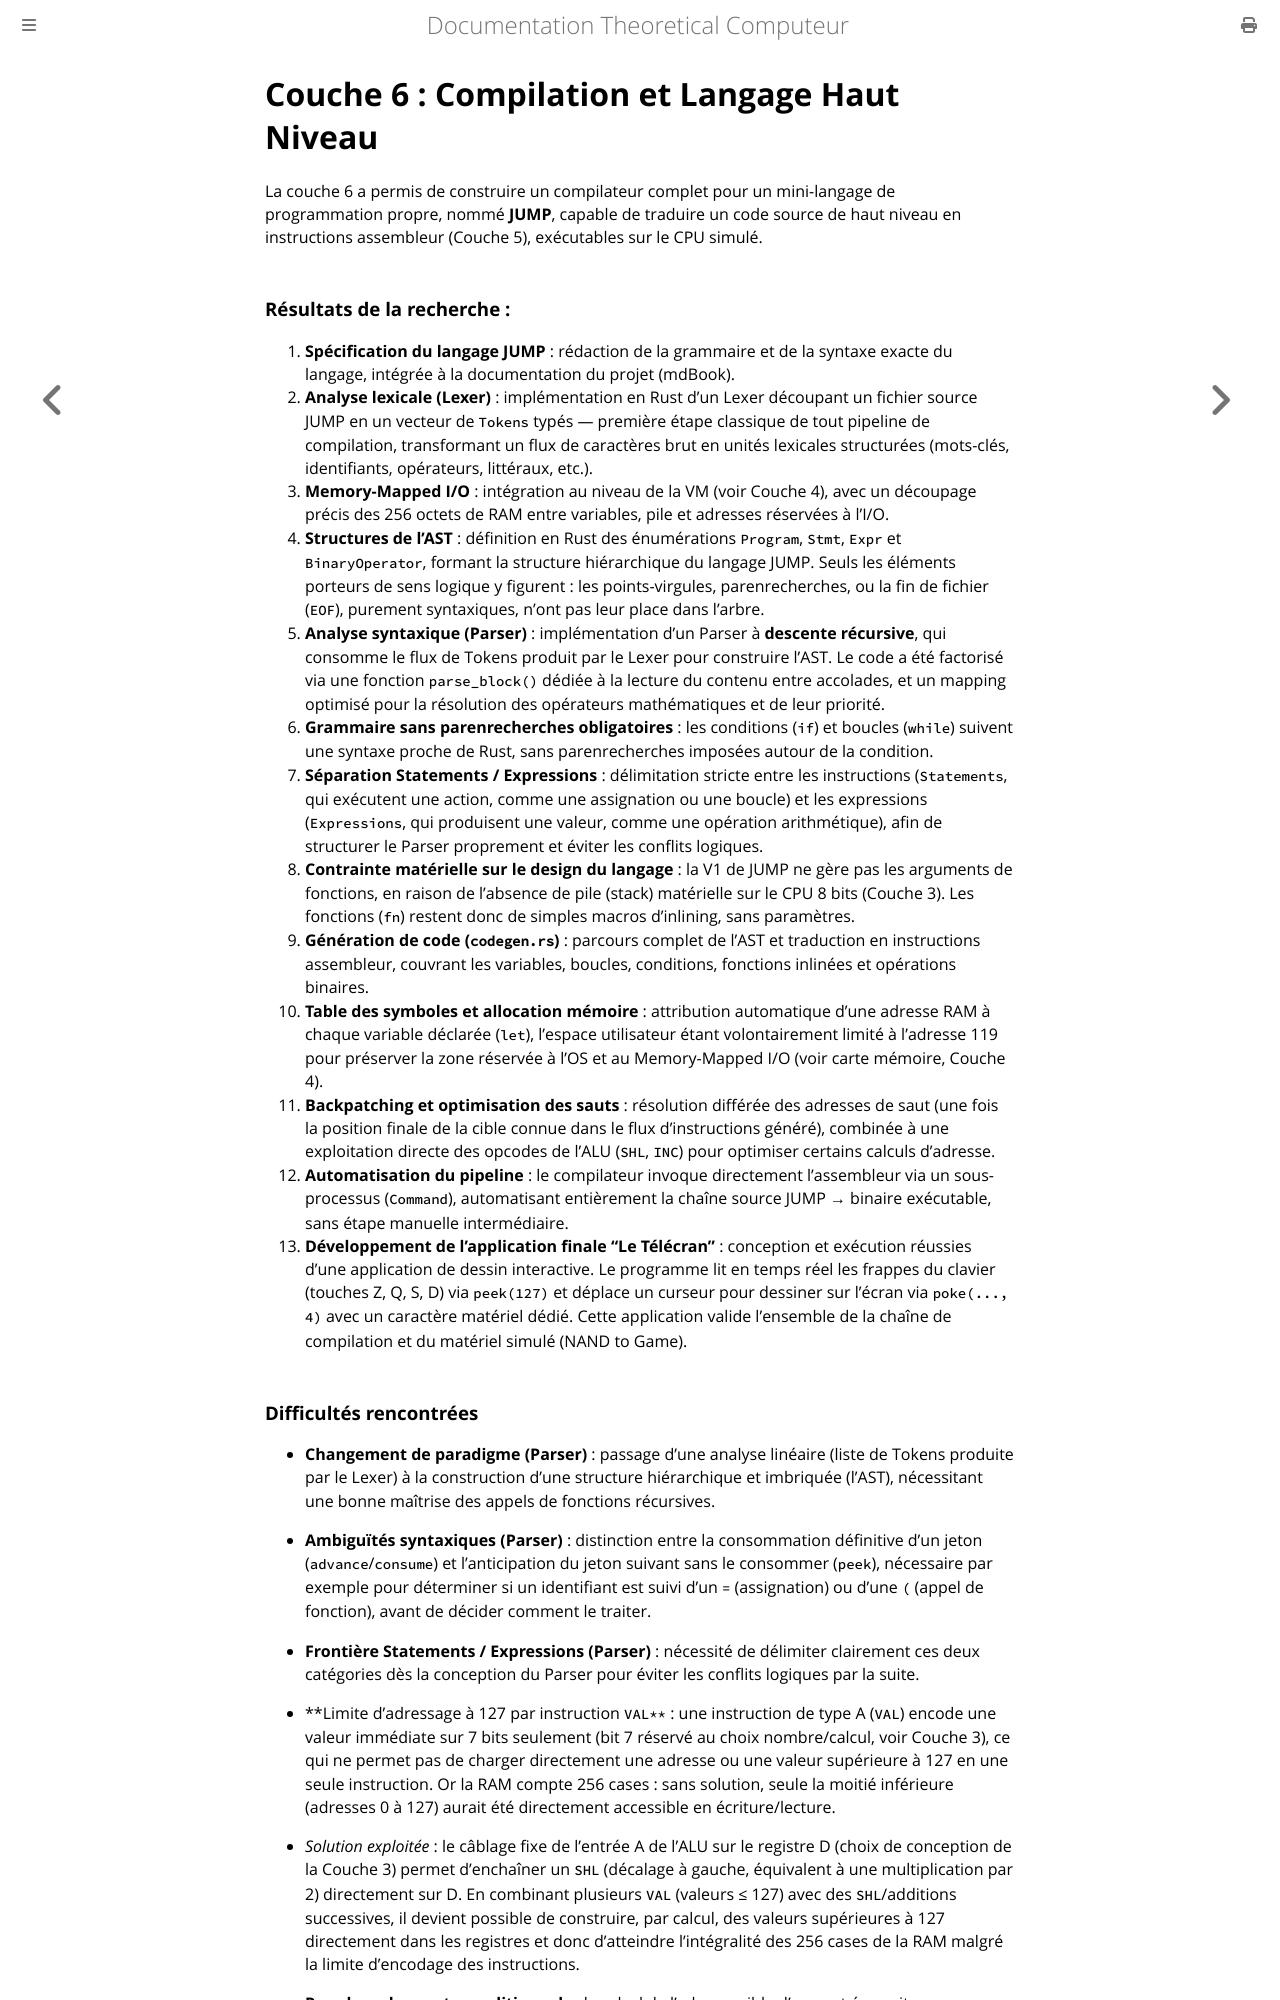

repository: Jonas0o0/theoretical-computer · page: recherche/07-compilateur.html · generator: mdbook

# Couche 6 : Compilation et Langage Haut Niveau
La couche 6 a permis de construire un compilateur complet pour un mini-langage de programmation propre, nommé **JUMP**, capable de traduire un code source de haut niveau en instructions assembleur (Couche 5), exécutables sur le CPU simulé.

### Résultats de la recherche :

1. **Spécification du langage JUMP** : rédaction de la grammaire et de la syntaxe exacte du langage, intégrée à la documentation du projet (mdBook).
2. **Analyse lexicale (Lexer)** : implémentation en Rust d'un Lexer découpant un fichier source JUMP en un vecteur de `Tokens` typés — première étape classique de tout pipeline de compilation, transformant un flux de caractères brut en unités lexicales structurées (mots-clés, identifiants, opérateurs, littéraux, etc.).
3. **Memory-Mapped I/O** : intégration au niveau de la VM (voir Couche 4), avec un découpage précis des 256 octets de RAM entre variables, pile et adresses réservées à l'I/O.
4. **Structures de l'AST** : définition en Rust des énumérations `Program`, `Stmt`, `Expr` et `BinaryOperator`, formant la structure hiérarchique du langage JUMP. Seuls les éléments porteurs de sens logique y figurent : les points-virgules, parenrecherches, ou la fin de fichier (`EOF`), purement syntaxiques, n'ont pas leur place dans l'arbre.
5. **Analyse syntaxique (Parser)** : implémentation d'un Parser à **descente récursive**, qui consomme le flux de Tokens produit par le Lexer pour construire l'AST. Le code a été factorisé via une fonction `parse_block()` dédiée à la lecture du contenu entre accolades, et un mapping optimisé pour la résolution des opérateurs mathématiques et de leur priorité.
6. **Grammaire sans parenrecherches obligatoires** : les conditions (`if`) et boucles (`while`) suivent une syntaxe proche de Rust, sans parenrecherches imposées autour de la condition.
7. **Séparation Statements / Expressions** : délimitation stricte entre les instructions (`Statements`, qui exécutent une action, comme une assignation ou une boucle) et les expressions (`Expressions`, qui produisent une valeur, comme une opération arithmétique), afin de structurer le Parser proprement et éviter les conflits logiques.
8. **Contrainte matérielle sur le design du langage** : la V1 de JUMP ne gère pas les arguments de fonctions, en raison de l'absence de pile (stack) matérielle sur le CPU 8 bits (Couche 3). Les fonctions (`fn`) restent donc de simples macros d'inlining, sans paramètres.
9. **Génération de code (`codegen.rs`)** : parcours complet de l'AST et traduction en instructions assembleur, couvrant les variables, boucles, conditions, fonctions inlinées et opérations binaires.
10. **Table des symboles et allocation mémoire** : attribution automatique d'une adresse RAM à chaque variable déclarée (`let`), l'espace utilisateur étant volontairement limité à l'adresse 119 pour préserver la zone réservée à l'OS et au Memory-Mapped I/O (voir carte mémoire, Couche 4).
11. **Backpatching et optimisation des sauts** : résolution différée des adresses de saut (une fois la position finale de la cible connue dans le flux d'instructions généré), combinée à une exploitation directe des opcodes de l'ALU (`SHL`, `INC`) pour optimiser certains calculs d'adresse.
12. **Automatisation du pipeline** : le compilateur invoque directement l'assembleur via un sous-processus (`Command`), automatisant entièrement la chaîne source JUMP → binaire exécutable, sans étape manuelle intermédiaire.
13. **Développement de l'application finale "Le Télécran"** : conception et exécution réussies d'une application de dessin interactive. Le programme lit en temps réel les frappes du clavier (touches Z, Q, S, D) via `peek(127)` et déplace un curseur pour dessiner sur l'écran via `poke(..., 4)` avec un caractère matériel dédié. Cette application valide l'ensemble de la chaîne de compilation et du matériel simulé (NAND to Game).
